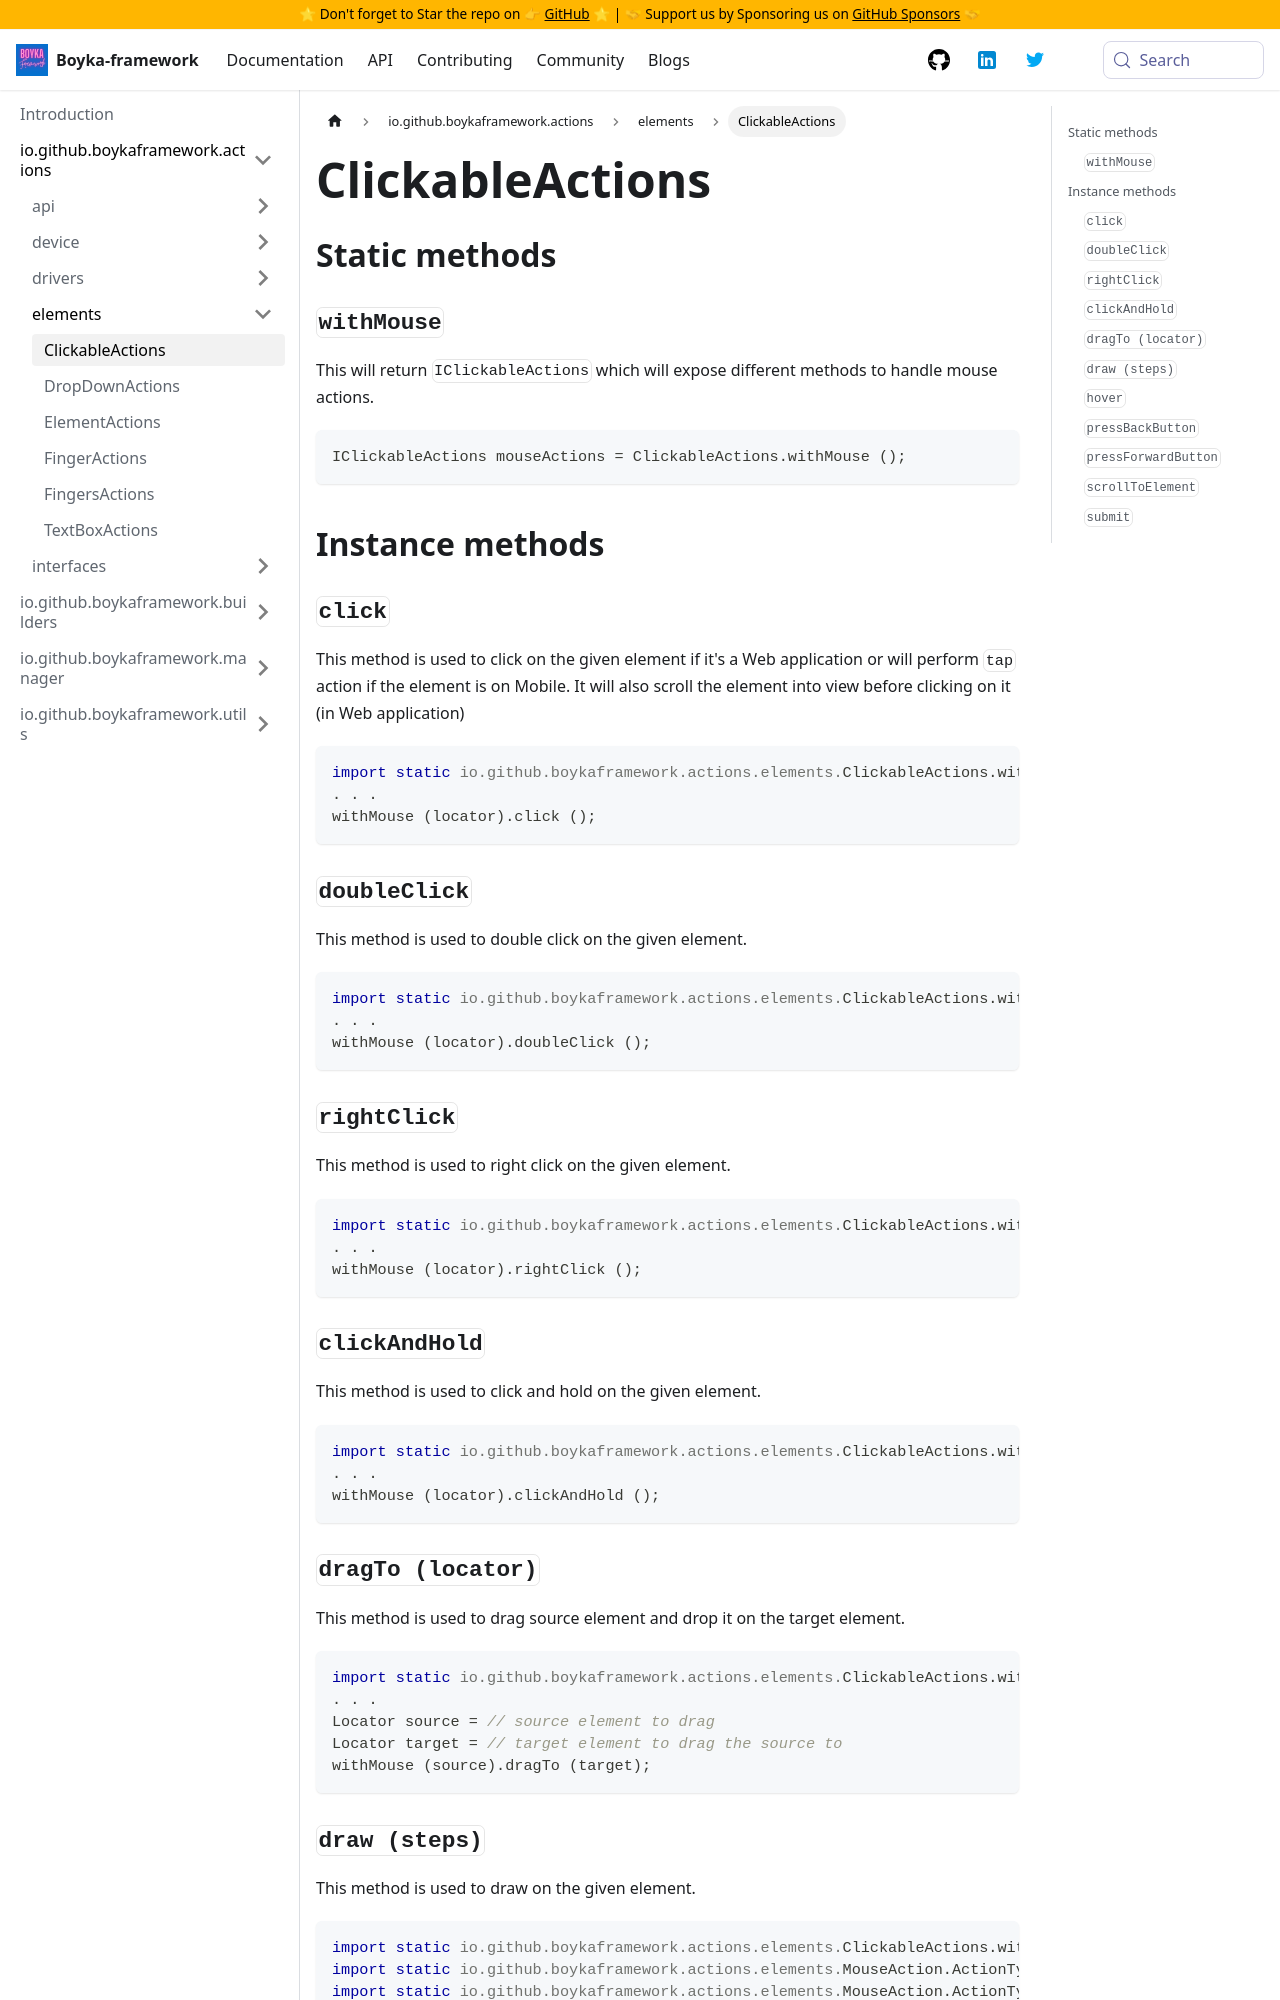

repository: BoykaFramework/boyka-framework · page: api/actions/elements/clickable-actions/index.html · generator: docusaurus

---
title: ClickableActions
sidebar_position: 1
---

## Static methods

### `withMouse` {#with-mouse}

This will return `IClickableActions` which will expose different methods to handle mouse actions.

```java
IClickableActions mouseActions = ClickableActions.withMouse ();
```

## Instance methods

### `click`

This method is used to click on the given element if it's a Web application or will perform `tap` action if the element is on Mobile. It will also scroll the element into view before clicking on it (in Web application)

```java
import static io.github.boykaframework.actions.elements.ClickableActions.withMouse;
. . .
withMouse (locator).click ();
```

### `doubleClick` {#double-click}

This method is used to double click on the given element.

```java
import static io.github.boykaframework.actions.elements.ClickableActions.withMouse;
. . .
withMouse (locator).doubleClick ();
```

### `rightClick` {#right-click}

This method is used to right click on the given element.

```java
import static io.github.boykaframework.actions.elements.ClickableActions.withMouse;
. . .
withMouse (locator).rightClick ();
```

### `clickAndHold` {#click-and-hold}

This method is used to click and hold on the given element.

```java
import static io.github.boykaframework.actions.elements.ClickableActions.withMouse;
. . .
withMouse (locator).clickAndHold ();
```

### `dragTo (locator)` {#drag-to}

This method is used to drag source element and drop it on the target element.

```java
import static io.github.boykaframework.actions.elements.ClickableActions.withMouse;
. . .
Locator source = // source element to drag
Locator target = // target element to drag the source to
withMouse (source).dragTo (target);
```
